Run: headless pygame with SDL's dummy video driver; simulated clock (each Clock.tick advances the game by its frame time, no real sleeping); random seed 0; keys injected as events and as key.get_pressed() state; no mouse input.
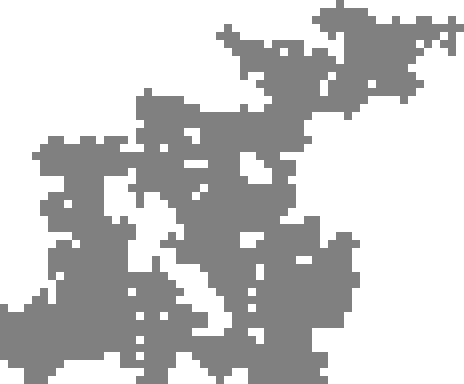
Frame 1 of 4 · flips 1–60 · no input
Frame 2 of 4 · flips 61–180 · tapped SPACE, RETURN · held RIGHT (→), D · screen unchanged from frame 1, image omitted
Frame 3 of 4 · flips 181–300 · held DOWN (↓), S · screen unchanged from frame 2, image omitted
Frame 4 of 4 · flips 301–420 · held LEFT (←), A, UP (↑), W · screen unchanged from frame 3, image omitted

The pygame program that drew these frames:

"""
From https://web.archive.org/web/20090705003938/http://properundead.com/2009/03/cave-generator.html
"""

import time
import random

class Cave():


    def __init__(self):
        self.cells = {(0,0)}
        self.dead_cells = set()
        self.bounds = [0,0,0,0]

        self.max_bounds = [-40,40, -40,40]

    def expand_bounds(self, x,y):
        self.bounds[0] = min(x, self.bounds[0])
        self.bounds[1] = max(x, self.bounds[1])
        self.bounds[2] = min(y, self.bounds[2])
        self.bounds[3] = max(y, self.bounds[3])

    def test_maxbounds(self, x, y):
        return x <= self.max_bounds[0] or x>= self.max_bounds[1] or y<= self.max_bounds[2] or y >= self.max_bounds[3]

    def generate(self, max_bounds):
        self.max_bounds = max_bounds
        cx = int((max_bounds[1]+max_bounds[0])/2)
        cy = int((max_bounds[2]+max_bounds[3])/2)
        iterations = 0
        self.cells = {(cx,cy)}
        self.dead_cells = set()
        self.bounds = [cx,cx,cy,cy]


        while True:
            pending = set()
            no_options = True
            operation_set = self.cells-self.dead_cells
            expand = 0.3
            die = 0.2

            if len(operation_set) >0:
                a = 5
                expand = (a+1)/(a+len(operation_set))

            for x,y in operation_set:
                if len(operation_set) > 1 and random.random() < die:
                    self.dead_cells.add((x,y))
                    continue
                for dx,dy in [(1,0),(-1,0),(0,1),(0,-1)]:
                        tx = x+dx
                        ty = y+dy
                        if (tx,ty) in self.cells: continue
                        if self.test_maxbounds(tx,ty): continue
                        no_options = False
                        if tx != 0:
                            exp_eff = expand
                        else:
                            exp_eff = expand/4
                        if random.random() < exp_eff:
                            pending.add((tx,ty))
                            self.expand_bounds(tx, ty)

            self.cells.update(pending)
            iterations+= 1
            if no_options or iterations > 1000:
                break

    def render(self, screen, scale):
        offset = self.get_offset()
        for x,y in self.cells:
            x += offset[0]
            y += offset[1]

            screen.fill(
                (128,128,128),
                pygame.Rect(
                    x*scale, y*scale,
                    scale, scale)
                )

    def get_size(self):
        return self.bounds[1] - self.bounds[0], self.bounds[3]-self.bounds[2]

    def get_offset(self):
        return -self.bounds[0], -self.bounds[2]

    def validate(self):
        w,h = self.get_size()
        if w < 40 or h < 23:
            return False
        return True

bounds = [0, 80, 0, 80]
c= Cave()
c.generate(bounds)
count = 0
while not c.validate() and count < 100:
    c.generate(bounds)
    print(count)
    count += 1
print(len(c.cells))
print(c.bounds)

import pygame
import pygame.gfxdraw
from pygame.locals import *

pygame.init()

w,h = c.get_size()
scale = 8

width, height = w*scale, h*scale
screen = pygame.display.set_mode((width+8, height+8))

screen.fill((255,255,255))


while True:
    for event in pygame.event.get():
        if event.type == QUIT:
            pygame.quit()
            exit()
    screen.fill((255,255,255))
    c.render(screen, scale)
    pygame.display.update()
    time.sleep(0.1)
